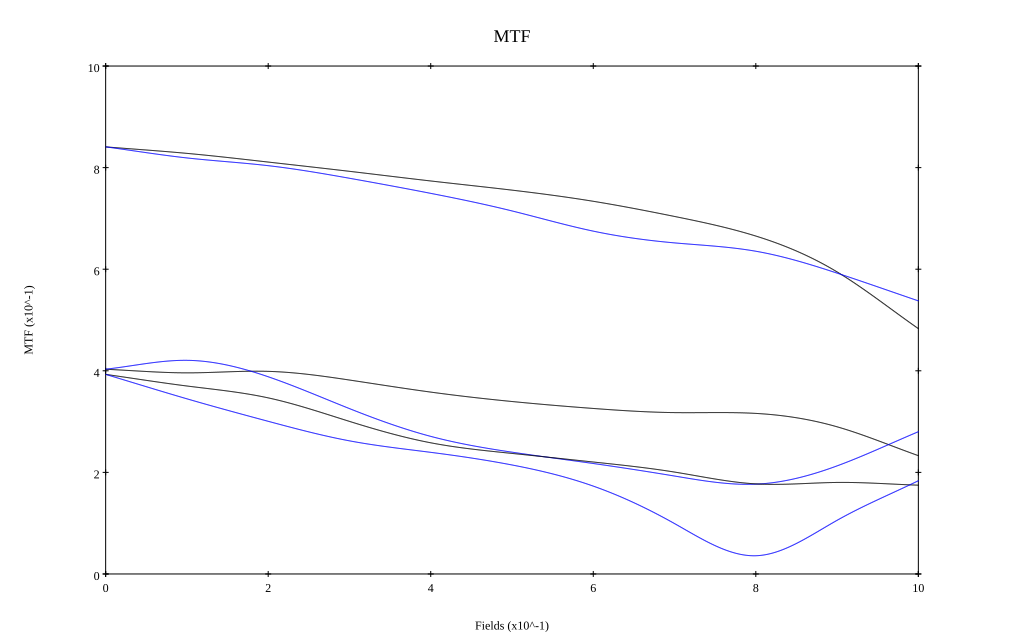

The table this chart was drawn from, first rows:
, 0, 0.1, 0.2, 0.3, 0.4, 0.5, 0.6, 0.7, 0.8, 0.9, 1
10 sag, 0.841, 0.828, 0.811, 0.793, 0.774, 0.756, 0.734, 0.704, 0.665, 0.595, 0.483
10 tan, 0.841, 0.819, 0.804, 0.779, 0.749, 0.715, 0.675, 0.652, 0.635, 0.592, 0.538
30 sag, 0.403, 0.396, 0.399, 0.382, 0.358, 0.34, 0.326, 0.318, 0.316, 0.29, 0.233
30 tan, 0.403, 0.421, 0.388, 0.326, 0.271, 0.24, 0.217, 0.193, 0.177, 0.213, 0.28
50 sag, 0.393, 0.37, 0.347, 0.3, 0.258, 0.237, 0.22, 0.201, 0.177, 0.18, 0.175
50 tan, 0.393, 0.345, 0.301, 0.262, 0.239, 0.215, 0.173, 0.099, 0.036, 0.106, 0.184
